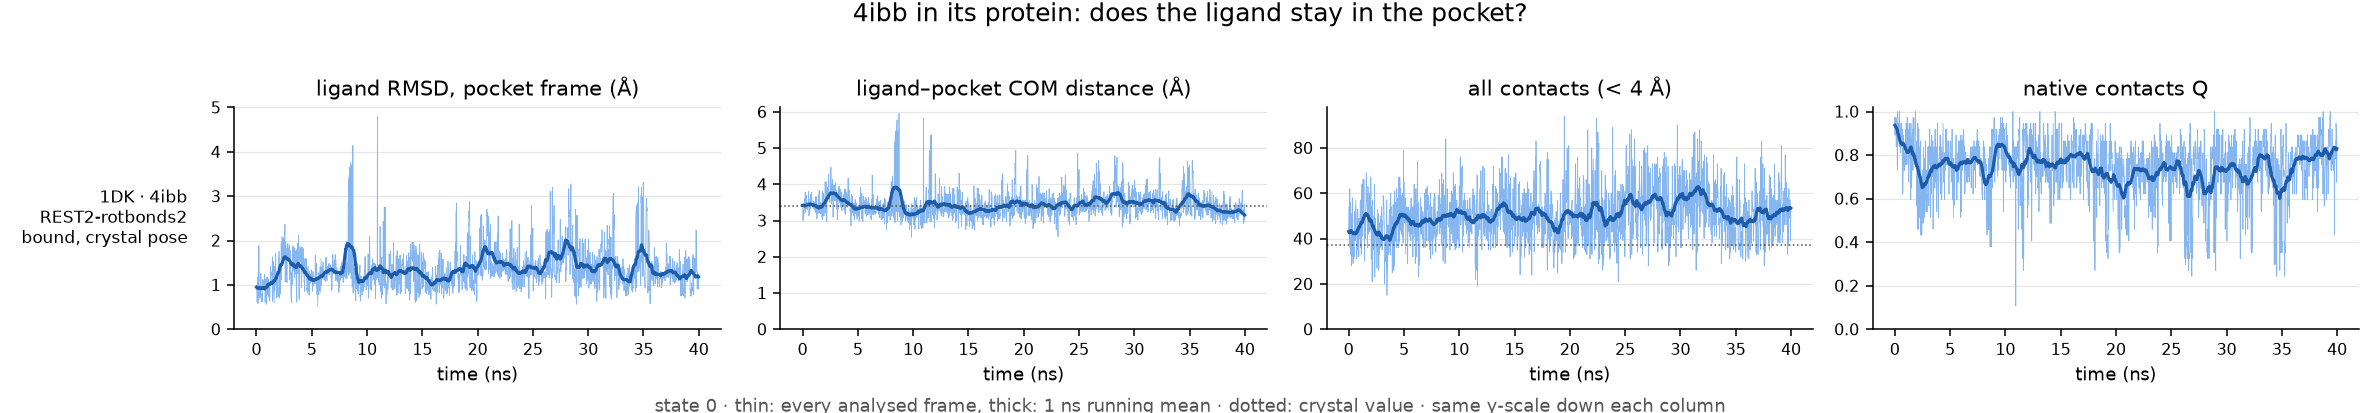

Source data for this figure (header and first rows):
run, ligand, ns, pocket_residues, native_pairs, com_crystal, frac_unbound, max_closest_contact, rmsd_mean, rmsd_last10pct, com_mean, com_last10pct, contacts_mean, contacts_last10pct, Q_mean, Q_last10pct, verdict
REST2-rotbonds2/4ibb-complex, 1DK, 40.0, 16, 37, 3.4, 0.0, 3.27, 1.36, 1.25, 3.43, 3.3, 50.59, 50.75, 0.74, 0.79, bound, crystal pose
